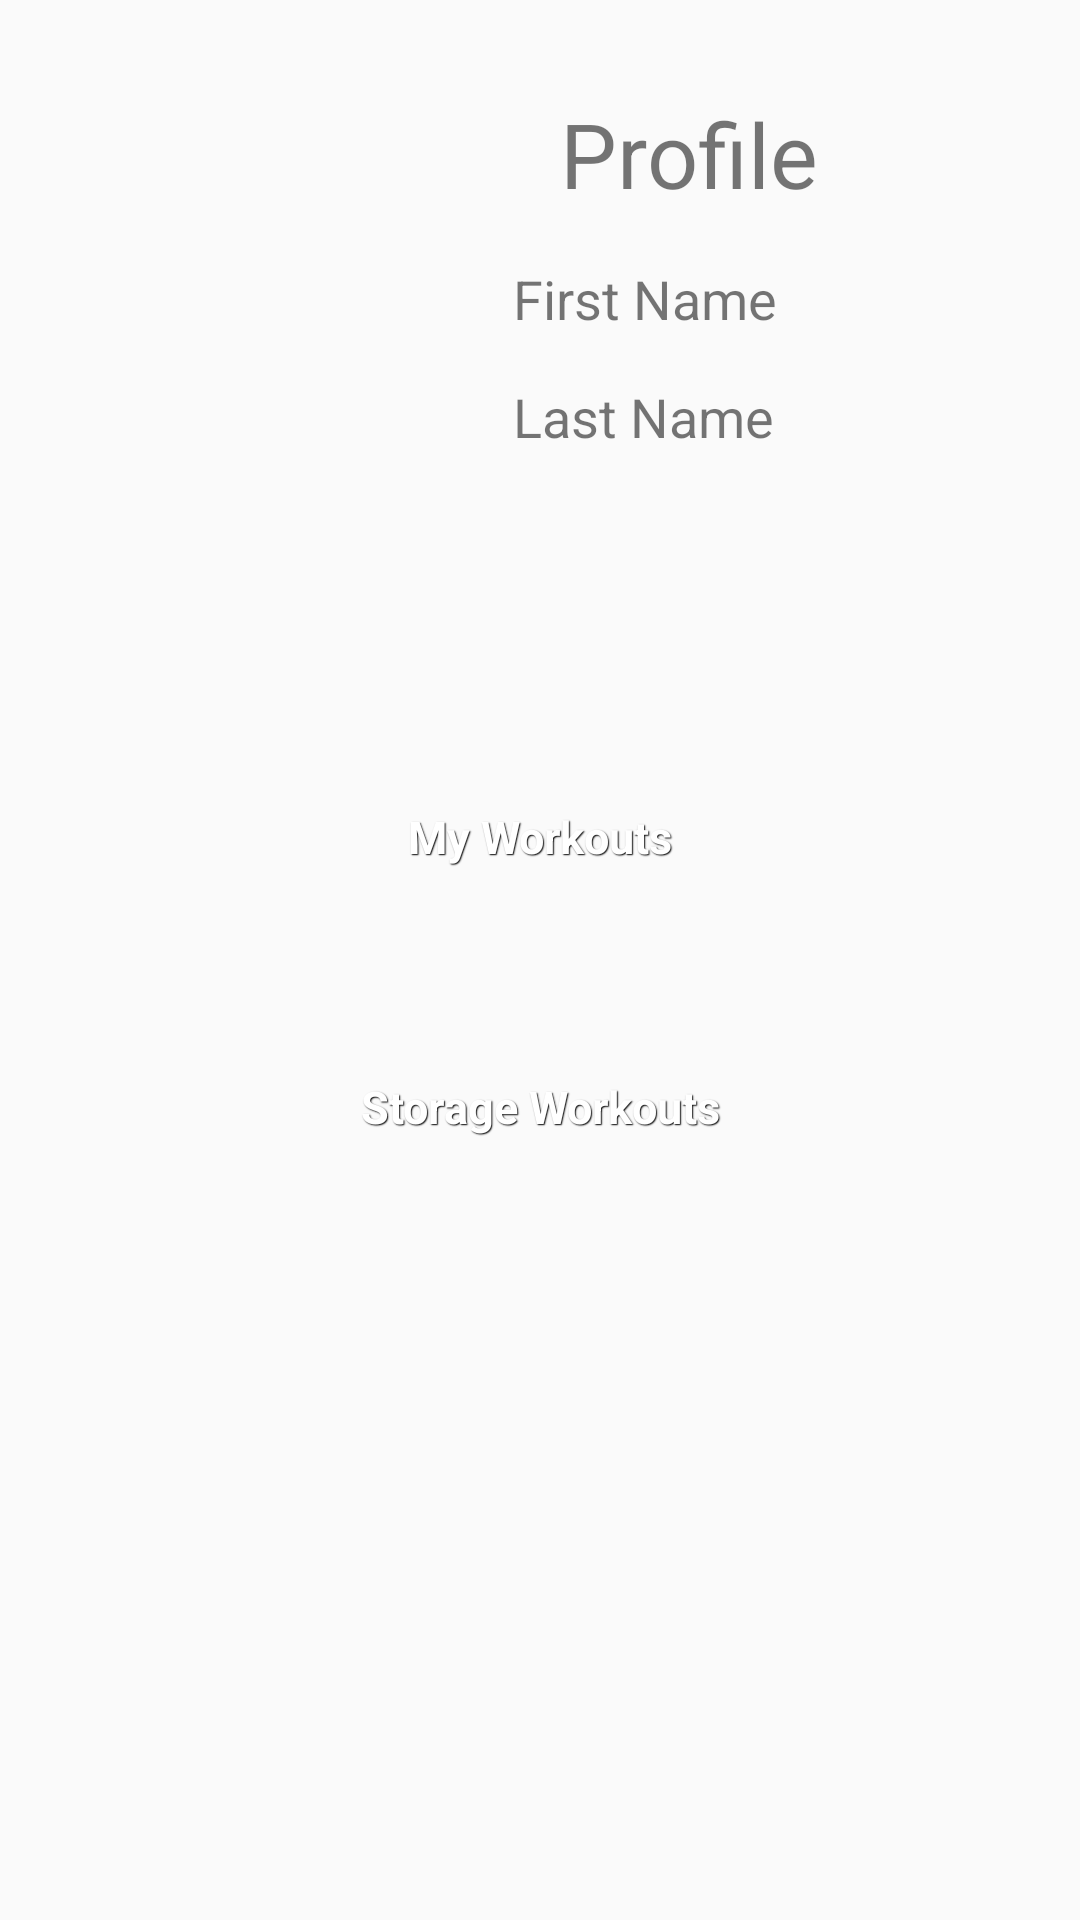

This screen was rendered from an Android layout file. Write that file and the resources it references.
<!-- AndroidManifest.xml: application theme AppTheme -->
<!-- res/layout/home_menu_page.xml -->
<?xml version="1.0" encoding="utf-8"?>
<RelativeLayout xmlns:android="http://schemas.android.com/apk/res/android"
    android:orientation="vertical"
    android:layout_width="match_parent"
    android:layout_height="match_parent">

    <ImageView
        android:layout_width="150dp"
        android:layout_height="150dp"
        android:id="@+id/image_Prof"
        android:src="@drawable/no_user_logo"
        android:contentDescription="@string/imageProfile"
        android:layout_alignTop="@+id/label_Profile"
        android:layout_alignParentStart="true" />

    <TextView
        android:layout_width="wrap_content"
        android:layout_height="wrap_content"
        android:text="Profile"
        android:textSize="30sp"
        android:id="@+id/label_Profile"
        android:layout_marginEnd="57dp"
        android:layout_marginTop="31dp"
        android:layout_alignParentTop="true"
        android:layout_alignEnd="@+id/btn_MyWorkouts" />

    <Button
        android:layout_width="300dp"
        android:layout_height="wrap_content"
        android:text="@string/my_Workouts"
        android:id="@+id/btn_MyWorkouts"
        style="@style/btnStyleGenoa"
        android:layout_below="@+id/image_Prof"
        android:layout_centerHorizontal="true"
        android:layout_marginTop="74dp" />

    <Button
        android:layout_width="300dp"
        android:layout_height="wrap_content"
        android:text="@string/storage_Workouts"
        android:id="@+id/btn_Storage"
        android:layout_marginTop="42dp"
        style="@style/btnStyleGenoa"
        android:layout_below="@+id/btn_MyWorkouts"
        android:layout_alignStart="@+id/btn_MyWorkouts" />

    <TextView
        android:layout_width="wrap_content"
        android:layout_height="wrap_content"
        android:text="@string/firstName"
        android:id="@+id/label_FirstName"
        android:layout_below="@+id/label_Profile"
        android:layout_toEndOf="@+id/image_Prof"
        android:layout_marginStart="21dp"
        android:layout_marginTop="16dp"
        android:textSize="18sp"/>

    <TextView
        android:layout_width="wrap_content"
        android:layout_height="wrap_content"
        android:text="@string/lastName"
        android:id="@+id/label_LastName"
        android:layout_below="@+id/label_FirstName"
        android:layout_alignStart="@+id/label_FirstName"
        android:layout_marginTop="15dp"
        android:textSize="18sp"/>


</RelativeLayout>
<!-- resources referenced by this layout -->
<resources>
  <!-- drawable no_user_logo: png bitmap (mipmap-hdpi, 535 bytes) -->
  <string name="firstName">First Name</string>
  <string name="imageProfile">Image Profile</string>
  <string name="lastName">Last Name</string>
  <string name="my_Workouts">My Workouts</string>
  <string name="storage_Workouts">Storage Workouts</string>
  <style name="btnStyleGenoa" parent="@android:style/Widget.Button">
          <item name="android:textSize">15sp</item>
          <item name="android:textStyle">bold</item>
          <item name="android:textColor">#FFFFFF</item>
          <item name="android:gravity">center</item>
          <item name="android:shadowColor">#000000</item>
          <item name="android:shadowDx">1</item>
          <item name="android:shadowDy">1</item>
          <item name="android:shadowRadius">0.6</item>
          <item name="android:background">@drawable/button_genoa</item>
          <item name="android:padding">10dip</item>
      </style>
  <style name="AppTheme" parent="Theme.AppCompat.Light.DarkActionBar">
          
      </style>
</resources>
